Image classification data set "datasets" (jasper166/motorbikes_bikes_classifier on GitHub). Class labels (2): xedap, xemay.

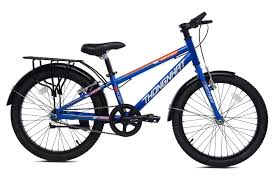
Label: xedap

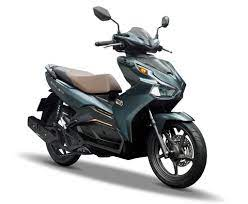
Label: xemay

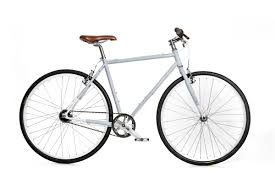
Label: xedap

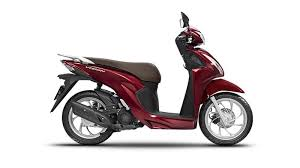
Label: xemay

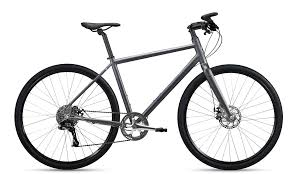
Label: xedap

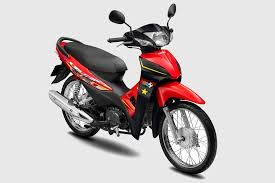
Label: xemay
